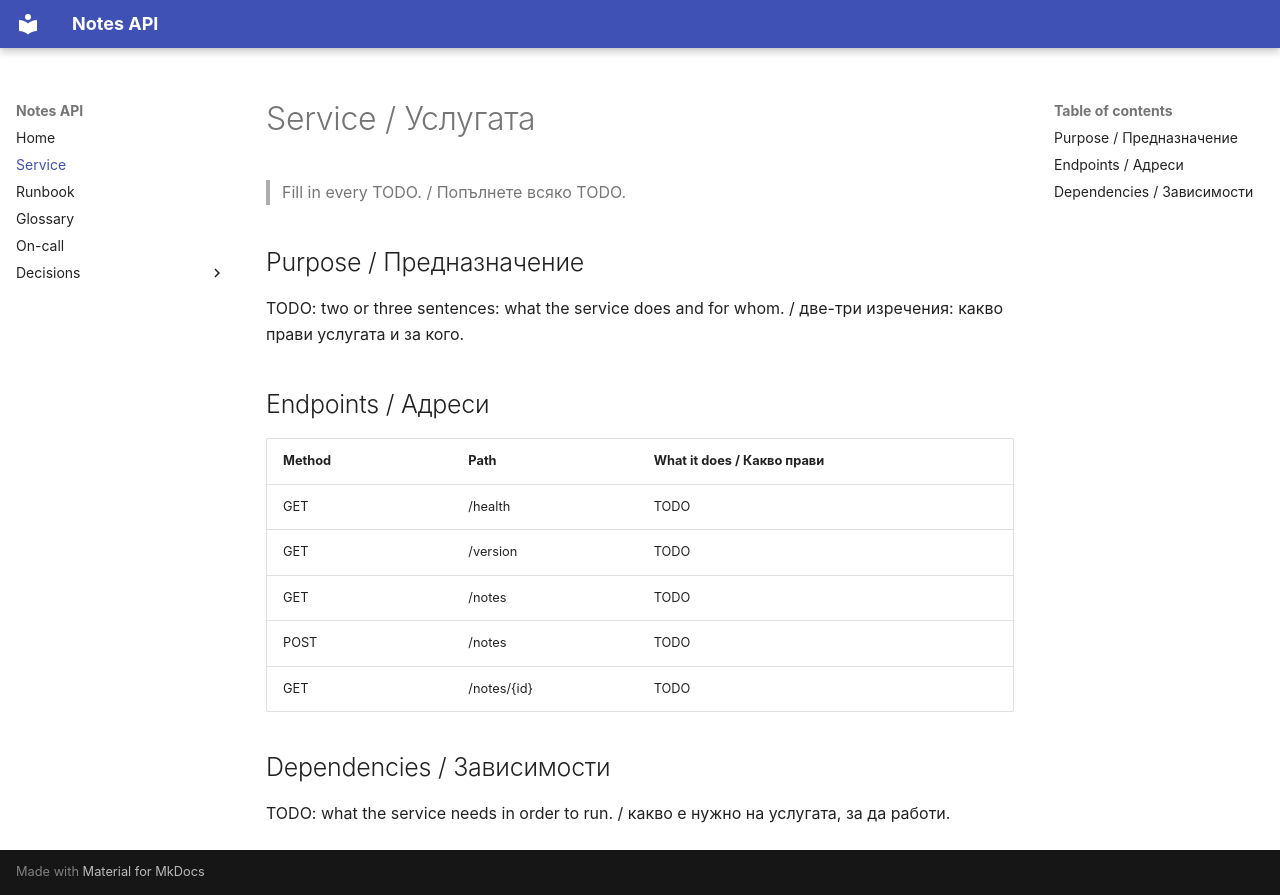

repository: tu-sofia-lessons/devops-lab-template · page: service/index.html · generator: mkdocs

# Service / Услугата

> Fill in every TODO. / Попълнете всяко TODO.

## Purpose / Предназначение

TODO: two or three sentences: what the service does and for whom. / две-три изречения: какво прави услугата и за кого.

## Endpoints / Адреси

| Method | Path | What it does / Какво прави |
|---|---|---|
| GET | /health | TODO |
| GET | /version | TODO |
| GET | /notes | TODO |
| POST | /notes | TODO |
| GET | /notes/{id} | TODO |

## Dependencies / Зависимости

TODO: what the service needs in order to run. / какво е нужно на услугата, за да работи.
